The GitHub repository etcho00700/ML_fin_project contains a labelled image folder "aug_Dataset" with 2 categories: COVID, normal. Examples follow, each with its label.

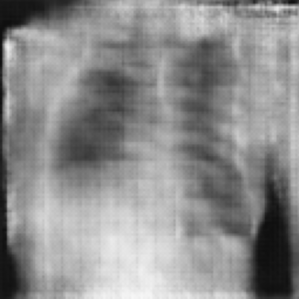
Label: normal

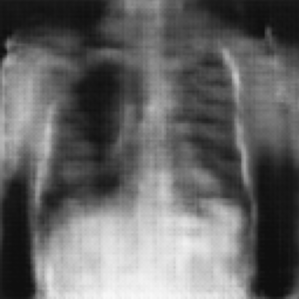
Label: normal

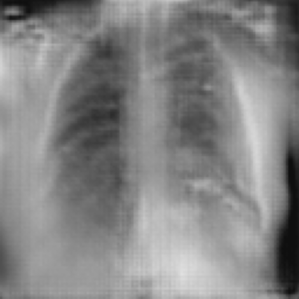
Label: COVID

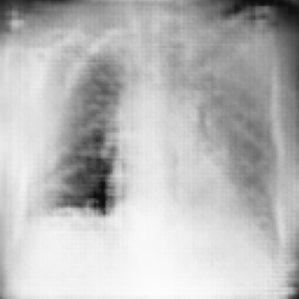
Label: COVID

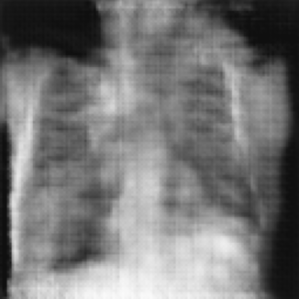
Label: normal

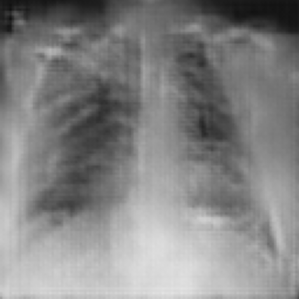
Label: COVID
